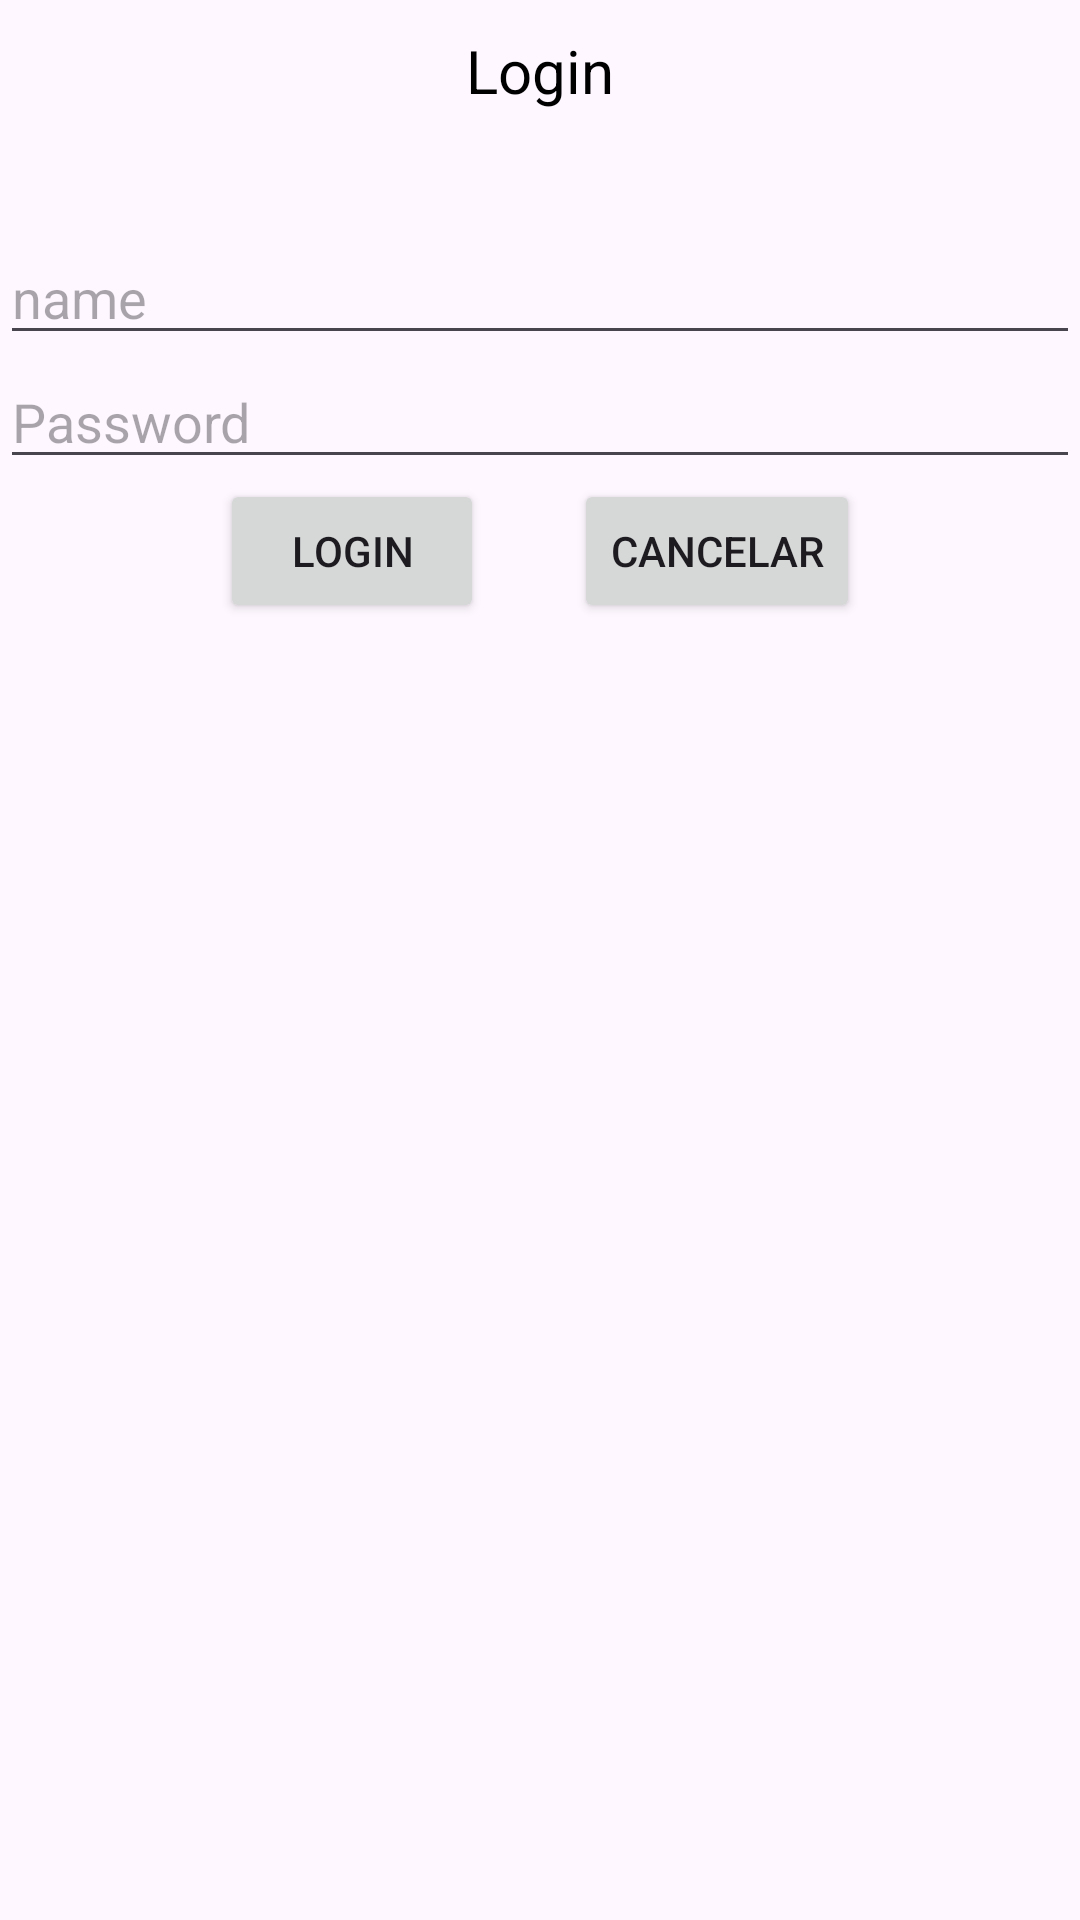

Android layout source for this screen:
<!-- AndroidManifest.xml: application theme Theme.MohaExamen_2ev -->
<!-- res/layout/activity_actividad_login.xml -->
<?xml version="1.0" encoding="utf-8"?>
<LinearLayout xmlns:android="http://schemas.android.com/apk/res/android"
    xmlns:app="http://schemas.android.com/apk/res-auto"
    xmlns:tools="http://schemas.android.com/tools"
    android:layout_width="match_parent"
    android:layout_height="match_parent"
    tools:context=".ActividadLogin"
    android:orientation="vertical">

    <TextView
        android:layout_marginTop="10dp"
        android:layout_width="match_parent"
        android:layout_height="wrap_content"
        android:gravity="center"
        android:text="Login"
        android:textColor="@color/black"
        android:textSize="20dp" />


    <LinearLayout
        android:layout_width="match_parent"
        android:layout_height="wrap_content"
        android:orientation="vertical"
        android:layout_marginTop="40dp"
        android:gravity="center">


        <ImageView
            android:layout_width="wrap_content"
            android:layout_height="wrap_content"
            android:src="@drawable/errorr"
            android:id="@+id/imgError"
/>





    </LinearLayout>

    <LinearLayout
        android:layout_width="match_parent"
        android:layout_height="wrap_content"
        android:gravity="center"
        android:layout_gravity="center"
        android:orientation="vertical">

        <EditText
            android:id="@+id/txtNombre"
            android:layout_width="match_parent"
            android:layout_height="wrap_content"
            android:hint="name" />

        <EditText
            android:id="@+id/txtContrasena"
            android:layout_width="match_parent"
            android:layout_height="wrap_content"
            android:hint="Password"
            android:inputType="textPassword" />


    </LinearLayout>

    <LinearLayout
        android:layout_width="match_parent"
        android:layout_height="wrap_content"
        android:gravity="center"
        android:orientation="horizontal">


        <Button
            android:id="@+id/btnLogin"
            android:layout_width="wrap_content"
            android:layout_height="wrap_content"
            android:text="Login"
            android:layout_marginRight="30dp"
            android:onClick="login"/>

        <Button
            android:id="@+id/btnCancelar"
            android:layout_width="wrap_content"
            android:layout_height="wrap_content"
            android:text="Cancelar"
            android:onClick="cancelar"/>

    </LinearLayout>











</LinearLayout>
<!-- resources referenced by this layout -->
<resources>
  <style name="Theme.MohaExamen_2ev" parent="Base.Theme.MohaExamen_2ev" />
  <style name="Base.Theme.MohaExamen_2ev" parent="Theme.Material3.DayNight.NoActionBar">
          
          
      </style>
  <!-- not gathered from this repository: default colours our renderer supplied (Android Studio template values) -->
  <color name="black">#FF000000</color>
</resources>
